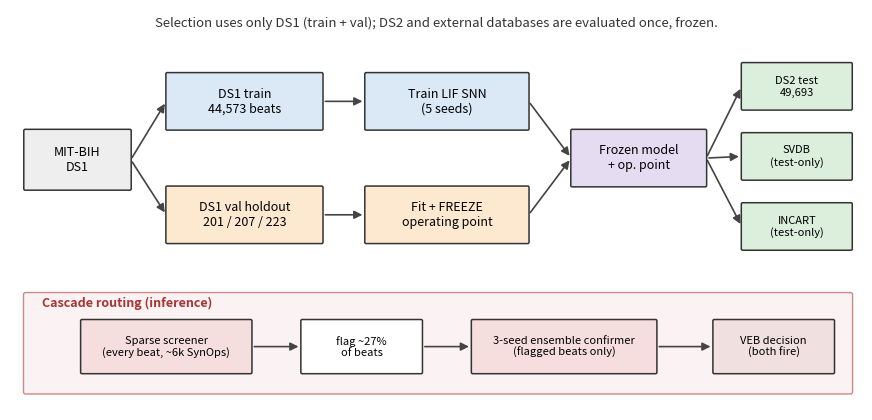

The script that saved this image: (Note: this script raises an exception after producing the figure.)
"""Render publication figures for the NeuroBeat paper.

Figure 1: protocol / no-leakage diagram (DS1 train + val holdout, frozen operating
          point, DS2 + external tests, cascade routing).
Figure 3: accuracy-energy Pareto (F1 vs operations/beat), SNN SynOps and dense MACs
          drawn as distinct operation units.
Figure 4: cross-database transfer (VEB sensitivity and PPV on DS2 / SVDB / INCART).

Outputs go to paper/figures/*.png (+ .pdf). Numbers are the locked results reported
in the paper; the cascade energy is read from the frozen artifact.

Usage:
  python experiments/make_figures.py
"""
import json
from pathlib import Path

import matplotlib
matplotlib.use("Agg")
import matplotlib.pyplot as plt  # noqa: E402
from matplotlib.patches import FancyBboxPatch, FancyArrowPatch  # noqa: E402

OUT = Path("paper/figures")
OUT.mkdir(parents=True, exist_ok=True)


def f1(s, p):
    return 2 * s * p / (s + p)


def save(fig, name):
    fig.savefig(OUT / f"{name}.png", dpi=200, bbox_inches="tight")
    fig.savefig(OUT / f"{name}.pdf", bbox_inches="tight")
    plt.close(fig)
    print(f"wrote {OUT/name}.png/.pdf", flush=True)


# ---------------------------------------------------------------- Figure 1
def box(ax, x, y, w, h, text, fc, ec="#333", fs=9):
    ax.add_patch(FancyBboxPatch((x, y), w, h, boxstyle="round,pad=0.006,rounding_size=0.02",
                                linewidth=1.1, edgecolor=ec, facecolor=fc, zorder=2))
    ax.text(x + w / 2, y + h / 2, text, ha="center", va="center", fontsize=fs, zorder=3)
    return {"r": (x + w, y + h / 2), "l": (x, y + h / 2),
            "t": (x + w / 2, y + h), "b": (x + w / 2, y)}


def arrow(ax, p0, p1, style="-|>", color="#444", ls="-"):
    ax.add_patch(FancyArrowPatch(p0, p1, arrowstyle=style, mutation_scale=12,
                                 lw=1.2, color=color, linestyle=ls, zorder=1,
                                 shrinkA=2, shrinkB=2))


def figure1():
    fig, ax = plt.subplots(figsize=(11, 5.2))
    ax.set_xlim(0, 12); ax.set_ylim(0, 6); ax.axis("off")
    train = "#dbe9f6"; val = "#fde9d0"; frozen = "#e6dcf2"; test = "#dcefdc"; casc = "#f6dede"

    ds1 = box(ax, 0.2, 3.3, 1.5, 0.9, "MIT-BIH\nDS1", "#eee")
    tr = box(ax, 2.2, 4.2, 2.2, 0.85, "DS1 train\n44,573 beats", train)
    vl = box(ax, 2.2, 2.5, 2.2, 0.85, "DS1 val holdout\n201 / 207 / 223", val)
    arrow(ax, ds1["r"], tr["l"]); arrow(ax, ds1["r"], vl["l"])

    net = box(ax, 5.0, 4.2, 2.3, 0.85, "Train LIF SNN\n(5 seeds)", train)
    op = box(ax, 5.0, 2.5, 2.3, 0.85, "Fit + FREEZE\noperating point", val)
    arrow(ax, tr["r"], net["l"]); arrow(ax, vl["r"], op["l"])

    fr = box(ax, 7.9, 3.35, 1.9, 0.85, "Frozen model\n+ op. point", frozen)
    arrow(ax, net["r"], fr["l"]); arrow(ax, op["r"], fr["l"])

    ds2 = box(ax, 10.3, 4.5, 1.55, 0.7, "DS2 test\n49,693", test, fs=8)
    svdb = box(ax, 10.3, 3.45, 1.55, 0.7, "SVDB\n(test-only)", test, fs=8)
    inc = box(ax, 10.3, 2.4, 1.55, 0.7, "INCART\n(test-only)", test, fs=8)
    for b in (ds2, svdb, inc):
        arrow(ax, fr["r"], b["l"])

    ax.text(6, 5.75, "Selection uses only DS1 (train + val); DS2 and external databases are evaluated once, frozen.",
            ha="center", fontsize=9.5, style="italic", color="#333")

    # cascade routing band
    ax.add_patch(FancyBboxPatch((0.2, 0.25), 11.65, 1.5, boxstyle="round,pad=0.01,rounding_size=0.03",
                                lw=1, edgecolor="#c88", facecolor="#fbf3f3", zorder=0))
    ax.text(0.45, 1.55, "Cascade routing (inference)", fontsize=9, color="#a33", weight="bold")
    scr = box(ax, 1.0, 0.55, 2.4, 0.8, "Sparse screener\n(every beat, ~6k SynOps)", casc, fs=8)
    fl = box(ax, 4.1, 0.55, 1.7, 0.8, "flag ~27%\nof beats", "#fff", fs=8)
    cf = box(ax, 6.5, 0.55, 2.6, 0.8, "3-seed ensemble confirmer\n(flagged beats only)", casc, fs=8)
    dec = box(ax, 9.9, 0.55, 1.7, 0.8, "VEB decision\n(both fire)", "#f0e0e0", fs=8)
    arrow(ax, scr["r"], fl["l"]); arrow(ax, fl["r"], cf["l"]); arrow(ax, cf["r"], dec["l"])

    save(fig, "fig1_protocol")


# ---------------------------------------------------------------- Figure 3
def figure3():
    gj = json.loads(Path("models/neurobeat-veb-v1/gated_ensemble.json").read_text())
    gated_syn = gj["synops"]["average_per_beat"]
    # (label, sens, ppv, ops, unit, marker, color)
    snn = [
        ("Single-stage SNN", 0.894, 0.490, 14200, "SynOps", "o", "#1f77b4"),
        ("Naive T32 cascade", 0.883, 0.622, 19400, "SynOps", "o", "#1f77b4"),
        ("Full ensemble (x5)", 0.932, 0.595, 71000, "SynOps", "s", "#1f77b4"),
        ("Gated-ensemble cascade", 0.923, 0.616, gated_syn, "SynOps", "*", "#d62728"),
    ]
    dense = [
        ("CNN (fp32)", 0.945, 0.434, 356000, "MACs", "^", "#2ca02c"),
        ("LSTM", 0.940, 0.178, 4260000, "MACs", "^", "#8c564b"),
    ]
    fig, ax = plt.subplots(figsize=(8, 5))
    for lab, s, p, ops, unit, mk, c in snn + dense:
        ax.scatter(ops, f1(s, p), s=190 if mk == "*" else 90, marker=mk, color=c,
                   edgecolor="black", linewidth=0.7, zorder=3)
        dy = 0.014 if lab != "Full ensemble (x5)" else -0.028
        ax.annotate(f"{lab}\nF1={f1(s,p):.2f}", (ops, f1(s, p)),
                    textcoords="offset points", xytext=(8, 6 if dy > 0 else -18),
                    fontsize=8)
    ax.axvline(25000, ls="--", color="#d62728", lw=1)
    ax.text(25000, 0.32, " 25k SynOps budget", color="#d62728", fontsize=8, rotation=90, va="bottom")
    ax.set_xscale("log")
    ax.set_xlabel("Operations per beat  (SNN: SynOps ; dense: MACs — different units)")
    ax.set_ylabel("DS2 VEB F1")
    ax.set_title("Accuracy vs compute (Pareto view)")
    ax.grid(True, which="both", ls=":", alpha=0.4)
    ax.set_ylim(0.25, 0.80)
    save(fig, "fig3_pareto")


# ---------------------------------------------------------------- Figure 4
def figure4():
    dbs = ["DS2", "SVDB", "INCART"]
    sens = [0.923, 0.904, 0.901]
    ppv = [0.616, 0.377, 0.835]
    x = range(len(dbs)); w = 0.38
    fig, ax = plt.subplots(figsize=(7, 4.6))
    ax.bar([i - w / 2 for i in x], sens, w, label="VEB sensitivity", color="#1f77b4", edgecolor="black", lw=0.6)
    ax.bar([i + w / 2 for i in x], ppv, w, label="VEB PPV", color="#ff7f0e", edgecolor="black", lw=0.6)
    ax.axhline(0.90, ls="--", color="#1f77b4", lw=1, alpha=0.7)
    ax.axhline(0.60, ls="--", color="#ff7f0e", lw=1, alpha=0.7)
    for i, (s, p) in enumerate(zip(sens, ppv)):
        ax.text(i - w / 2, s + 0.01, f"{s:.3f}", ha="center", fontsize=8)
        ax.text(i + w / 2, p + 0.01, f"{p:.3f}", ha="center", fontsize=8)
    ax.set_xticks(list(x)); ax.set_xticklabels(dbs)
    ax.set_ylabel("Value"); ax.set_ylim(0, 1.0)
    ax.set_title("Gated cascade: cross-database VEB transfer (one frozen operating point)")
    ax.legend(loc="upper center", ncol=2, frameon=False)
    save(fig, "fig4_crossdb")


if __name__ == "__main__":
    figure1()
    figure3()
    figure4()
    print("done", flush=True)
